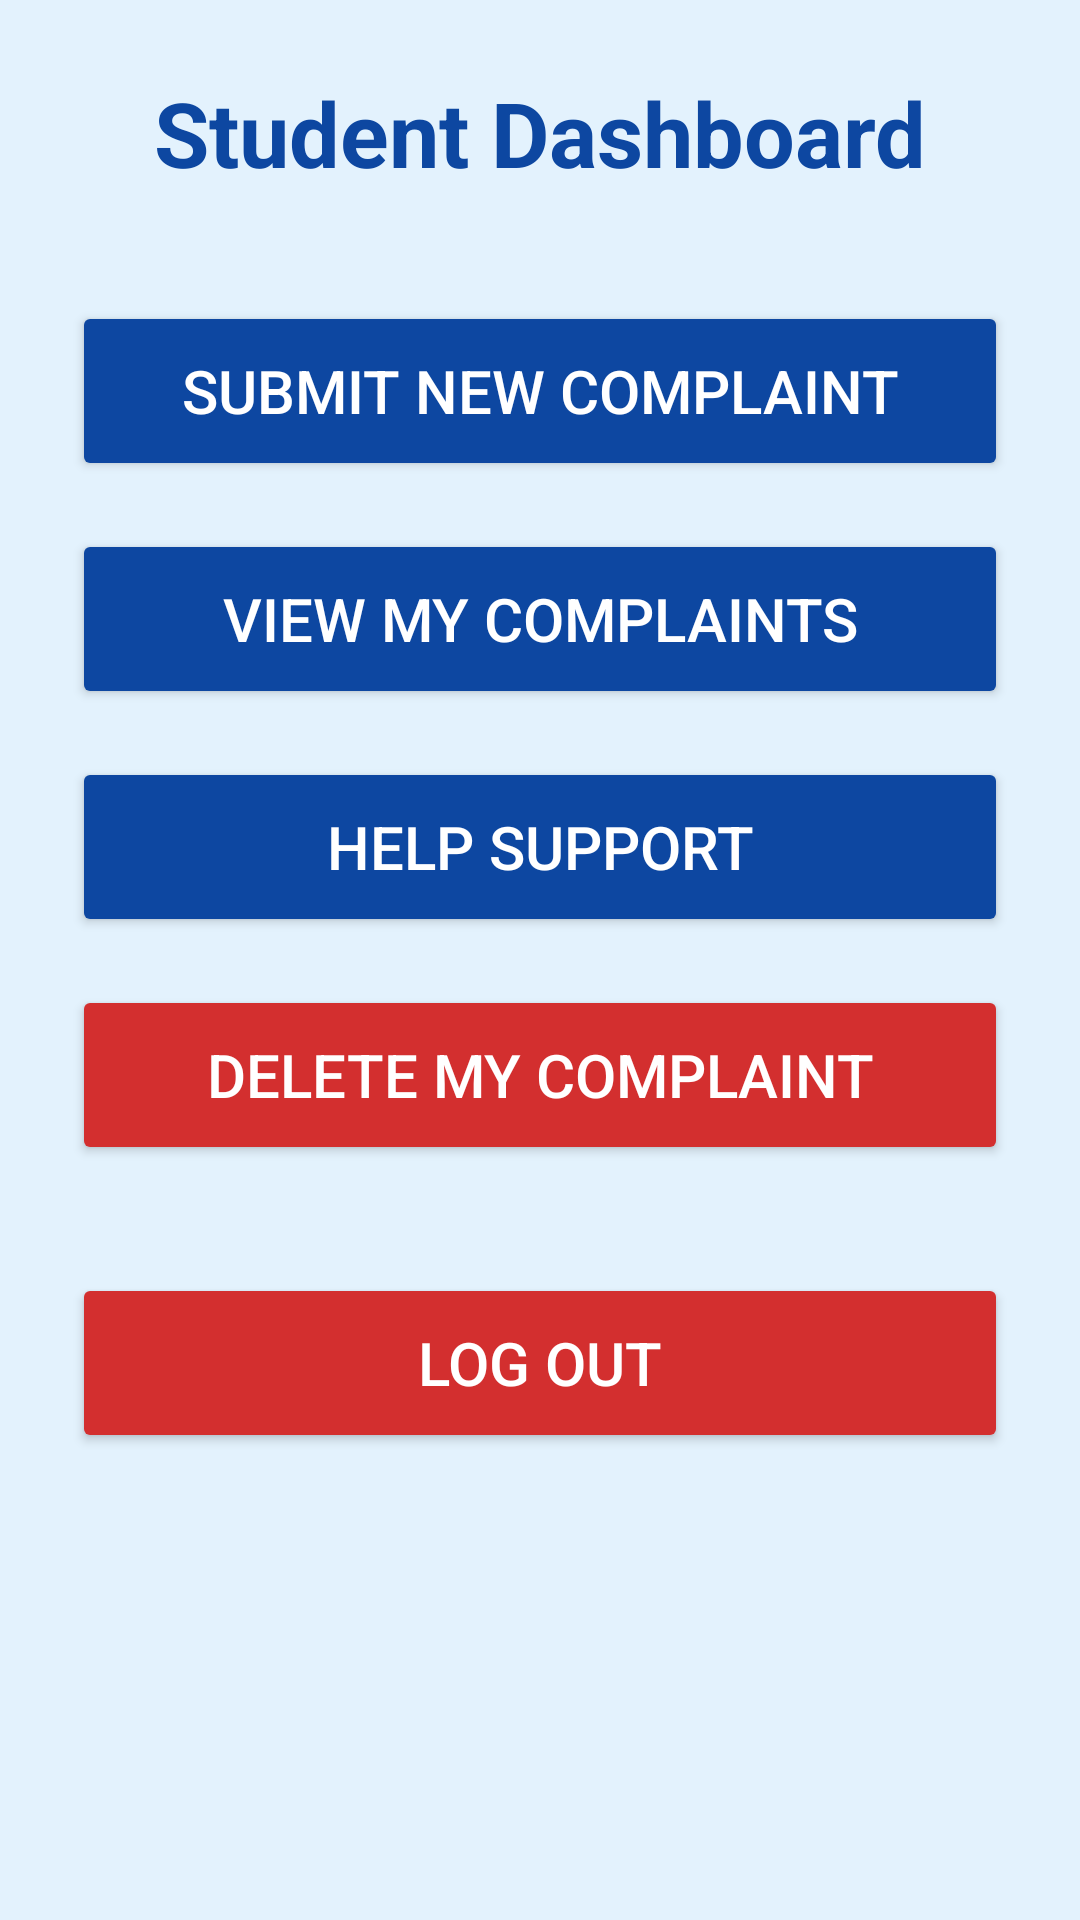

Android layout source for this screen:
<!-- AndroidManifest.xml: application theme Theme.MADjcomponent -->
<!-- res/layout/activity_student_dashboard.xml -->
<?xml version="1.0" encoding="utf-8"?>
<LinearLayout xmlns:android="http://schemas.android.com/apk/res/android"
    android:layout_width="match_parent"
    android:layout_height="match_parent"
    android:orientation="vertical"
    android:padding="24dp"
    android:background="#E3F2FD">

    <TextView
        android:id="@+id/tvAppTitle"
        android:layout_width="match_parent"
        android:layout_height="wrap_content"
        android:text="Student Dashboard"
        android:textSize="30sp"
        android:textStyle="bold"
        android:textColor="#0D47A1"
        android:gravity="center"
        android:layout_gravity="center"
        android:paddingBottom="24dp" />

    <Button
        android:id="@+id/btnNewComplaint"
        android:layout_width="match_parent"
        android:layout_height="wrap_content"
        android:text="Submit New Complaint"
        android:textSize="20sp"
        android:backgroundTint="#0D47A1"
        android:textColor="#FFFFFF"
        android:padding="16dp"
        android:layout_marginBottom="16dp"
        android:minHeight="60dp"
        android:elevation="6dp"
        android:layout_marginTop="12dp" />

    <Button
        android:id="@+id/btnViewComplaints"
        android:layout_width="match_parent"
        android:layout_height="wrap_content"
        android:text="View My Complaints"
        android:textSize="20sp"
        android:backgroundTint="#0D47A1"
        android:textColor="#FFFFFF"
        android:padding="16dp"
        android:layout_marginBottom="16dp"
        android:minHeight="60dp"
        android:elevation="6dp" />


    <Button
        android:id="@+id/btnHelp"
        android:layout_width="match_parent"
        android:layout_height="wrap_content"
        android:text="Help Support"
        android:textSize="20sp"
        android:backgroundTint="#0D47A1"
        android:textColor="#FFFFFF"
        android:padding="16dp"
        android:layout_marginBottom="16dp"
        android:minHeight="60dp"
        android:elevation="6dp"/>
    <Button
        android:id="@+id/btndeleteComplaint"
        android:layout_width="match_parent"
        android:layout_height="wrap_content"
        android:text="Delete My Complaint"
        android:textSize="20sp"
        android:backgroundTint="#D32F2F"
        android:textColor="#FFFFFF"
        android:padding="16dp"
        android:layout_marginBottom="16dp"
        android:minHeight="60dp"
        android:elevation="6dp" />


    <Button
        android:id="@+id/btnLogout"
        android:layout_width="match_parent"
        android:layout_height="wrap_content"
        android:text="Log Out"
        android:textSize="20sp"
        android:backgroundTint="#D32F2F"
        android:textColor="#FFFFFF"
        android:padding="16dp"
        android:layout_marginTop="20dp"
        android:minHeight="60dp"
        android:elevation="6dp" />
</LinearLayout>
<!-- resources referenced by this layout -->
<resources>
  <style name="Theme.MADjcomponent" parent="Base.Theme.MADjcomponent" />
  <style name="Base.Theme.MADjcomponent" parent="Theme.Material3.DayNight.NoActionBar">
          
          
      </style>
</resources>
